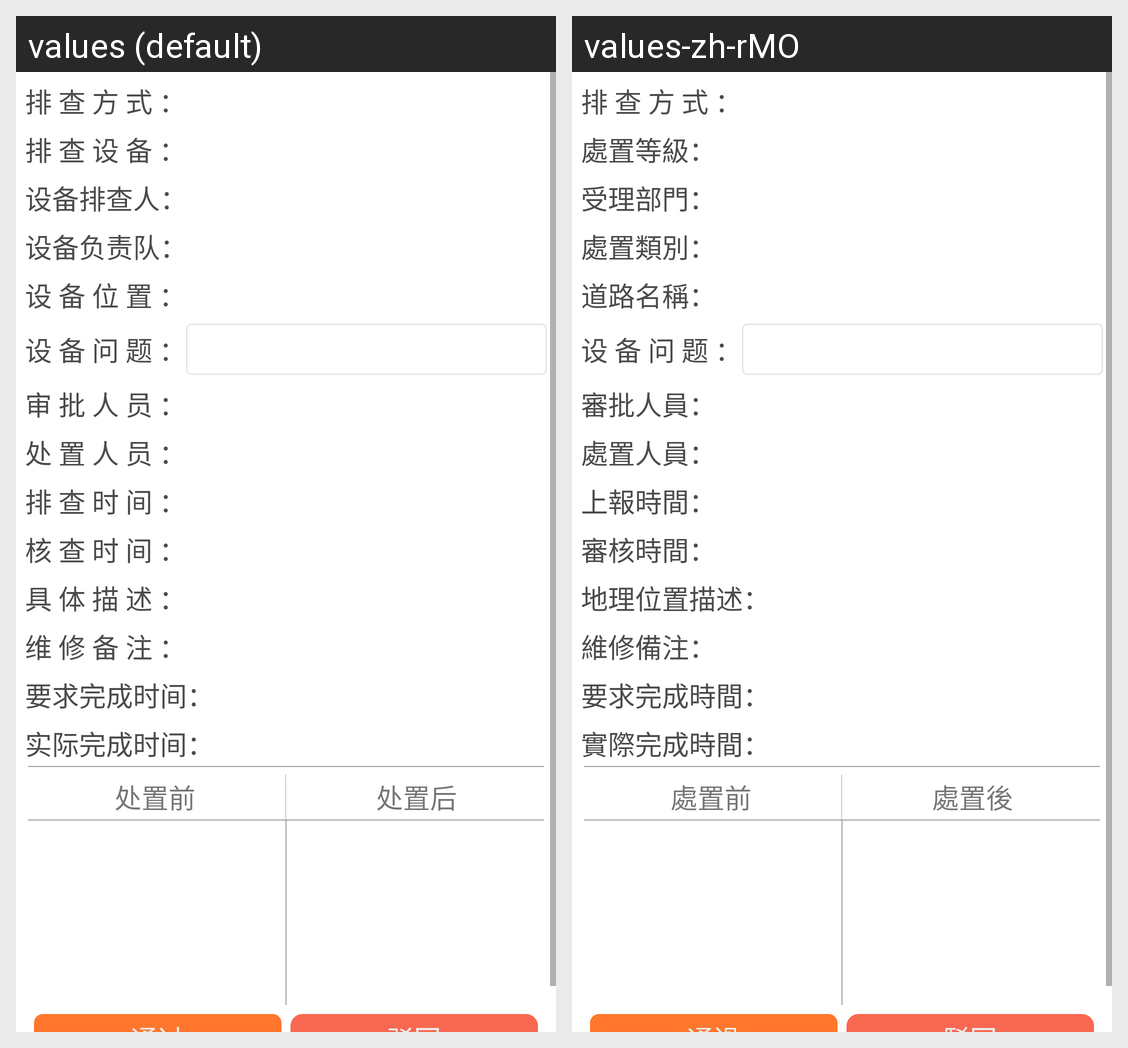

This grid shows one Android layout under two languages. Give, for every string resource on the screen, its name, the default text and each shown locale's text.
Android screen res/layout/activity_checkdetail.xml rendered under 2 locales, left to right: values (default), values-zh-rMO. Device: Nexus 5 (rendered at 1080×1920; each locale shown at half size, 540×960, under a caption strip naming it); theme AppTheme.
Strings drawn on this screen, with the default value and each locale's value (text and hints the layout hard-codes, and strings that could not be matched under every locale, appear in the picture but are not listed):

report_dealgrade_way
  values: 排 查 方 式 ：
  values-zh-rMO: 排 查 方 式 ：  [not translated; the default value is used]

report_dealgrade
  values: 排 查 设 备 ：
  values-zh-rMO: 處置等級：

report_department
  values: 设备排查人：
  values-zh-rMO: 受理部門：

report_dealcategory
  values: 设备负责队：
  values-zh-rMO: 處置類別：

report_roadname
  values: 设 备 位 置 ：
  values-zh-rMO: 道路名稱：

detail_problem
  values: 设 备 问 题 ：
  values-zh-rMO: 设 备 问 题 ：  [not translated; the default value is used]

check_detail_reviewer
  values: 审 批 人 员 ：
  values-zh-rMO: 審批人員：

check_detail_dealer
  values: 处 置 人 员 ：
  values-zh-rMO: 處置人員：

check_detail_reporttime
  values: 排 查 时 间 ：
  values-zh-rMO: 上報時間：

check_detail_reviewtime
  values: 核 查 时 间 ：
  values-zh-rMO: 審核時間：

report_locaiton
  values: 具 体 描 述 ：
  values-zh-rMO: 地理位置描述：

check_detail_repair
  values: 维 修 备 注 ：
  values-zh-rMO: 維修備注：

check_detail_requesttime
  values: 要求完成时间：
  values-zh-rMO: 要求完成時間：

check_detail_resultetime
  values: 实际完成时间：
  values-zh-rMO: 實際完成時間：

check_detail_ideal
  values: 处置前
  values-zh-rMO: 處置前

check_detail_deali
  values: 处置后
  values-zh-rMO: 處置後
